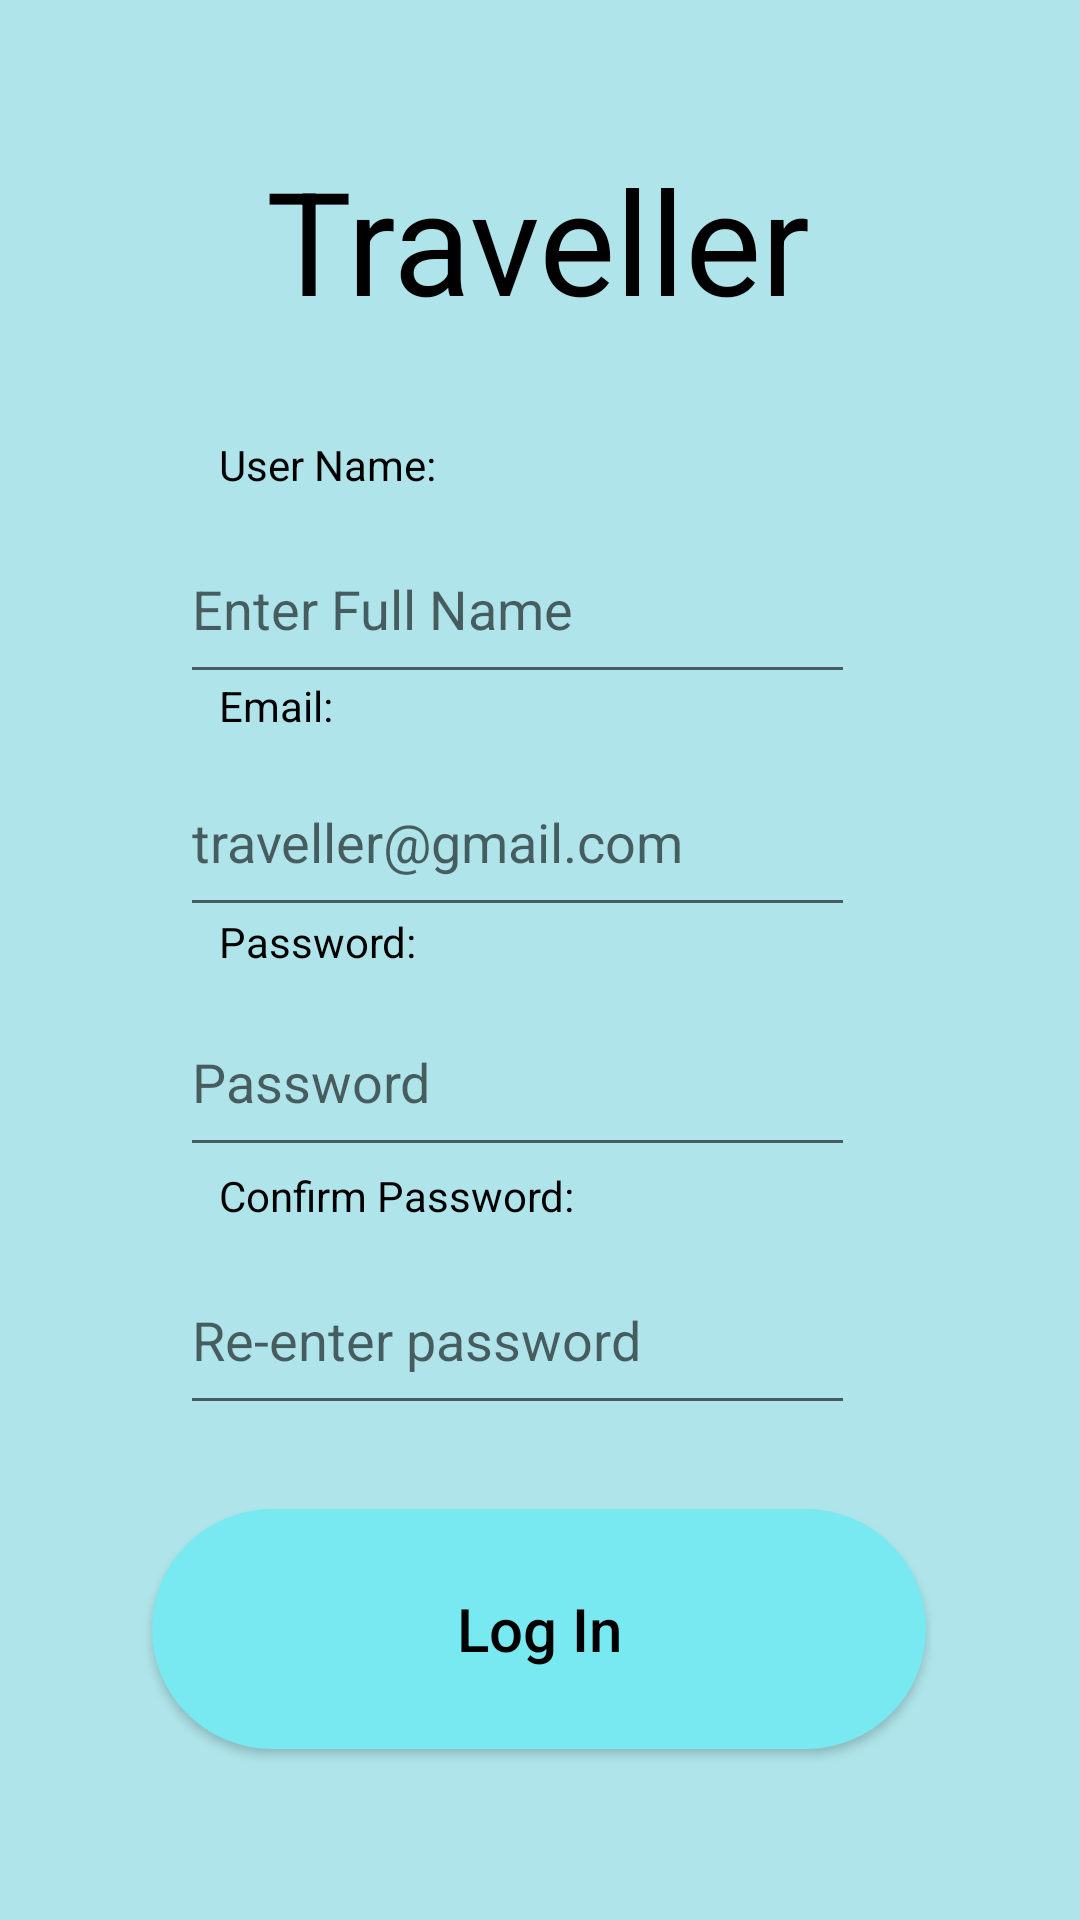

Android layout source for this screen:
<!-- AndroidManifest.xml: application theme Theme.AppCompat.Light.DarkActionBar -->
<!-- res/layout/activity_signup_traveller.xml -->
<?xml version="1.0" encoding="utf-8"?>
<androidx.constraintlayout.widget.ConstraintLayout xmlns:android="http://schemas.android.com/apk/res/android"
    xmlns:app="http://schemas.android.com/apk/res-auto"
    xmlns:tools="http://schemas.android.com/tools"
    android:layout_width="match_parent"
    android:layout_height="match_parent"
    android:background="#AFE5EA"
    tools:context=".MainActivity">

    <TextView
        android:id="@+id/textView10"
        android:layout_width="182dp"
        android:layout_height="26dp"
        android:text="Email:"
        android:textColor="#000000"
        app:layout_constraintBottom_toTopOf="@+id/password"
        app:layout_constraintEnd_toEndOf="parent"
        app:layout_constraintHorizontal_bias="0.41"
        app:layout_constraintStart_toStartOf="parent"
        app:layout_constraintTop_toTopOf="parent"
        app:layout_constraintVertical_bias="0.58" />

    <EditText
        android:id="@+id/email"
        android:layout_width="225dp"

        android:layout_height="60dp"
        android:hint="traveller@gmail.com"
        app:layout_constraintBottom_toTopOf="@+id/login"
        app:layout_constraintEnd_toEndOf="parent"
        app:layout_constraintHorizontal_bias="0.444"
        app:layout_constraintStart_toStartOf="parent"
        app:layout_constraintTop_toTopOf="parent"
        app:layout_constraintVertical_bias="0.562"
        android:inputType="textEmailAddress"/>

    <TextView
        android:id="@+id/textView8"
        android:layout_width="182dp"
        android:layout_height="26dp"
        android:text="Password:"
        android:textColor="#000000"
        app:layout_constraintBottom_toTopOf="@+id/password"
        app:layout_constraintEnd_toEndOf="parent"
        app:layout_constraintHorizontal_bias="0.41"
        app:layout_constraintStart_toStartOf="parent"
        app:layout_constraintTop_toTopOf="parent"
        app:layout_constraintVertical_bias="0.782" />

    <TextView
        android:id="@+id/textView6"
        android:layout_width="182dp"
        android:layout_height="26dp"
        android:text="User Name:"
        android:textColor="#000000"
        app:layout_constraintBottom_toTopOf="@+id/username"
        app:layout_constraintEnd_toEndOf="parent"
        app:layout_constraintHorizontal_bias="0.41"
        app:layout_constraintStart_toStartOf="parent"
        app:layout_constraintTop_toTopOf="parent"
        app:layout_constraintVertical_bias="1.0" />

    <EditText
        android:id="@+id/username"
        android:layout_width="225dp"

        android:hint="Enter Full Name"
        android:layout_height="60dp"
        app:layout_constraintBottom_toTopOf="@+id/login"
        app:layout_constraintEnd_toEndOf="parent"
        app:layout_constraintHorizontal_bias="0.444"
        app:layout_constraintStart_toStartOf="parent"
        app:layout_constraintTop_toTopOf="parent"
        app:layout_constraintVertical_bias="0.387" />

    <TextView
        android:id="@+id/textView"
        android:layout_width="182dp"
        android:layout_height="26dp"
        android:text="Confirm Password:"
        android:textColor="#000000"
        app:layout_constraintBottom_toTopOf="@+id/password"
        app:layout_constraintEnd_toEndOf="parent"
        app:layout_constraintHorizontal_bias="0.41"
        app:layout_constraintStart_toStartOf="parent"
        app:layout_constraintTop_toTopOf="parent"
        app:layout_constraintVertical_bias="1.0" />

    <EditText
        android:id="@+id/password"
        android:layout_width="225dp"
        android:layout_height="60dp"
        android:hint="Re-enter password"
        app:layout_constraintBottom_toTopOf="@+id/login"
        app:layout_constraintEnd_toEndOf="parent"
        app:layout_constraintHorizontal_bias="0.444"
        app:layout_constraintStart_toStartOf="parent"
        app:layout_constraintTop_toTopOf="parent"
        app:layout_constraintVertical_bias="0.937"
        android:inputType="textPassword"/>

    <EditText
        android:id="@+id/confirm_password"
        android:hint="Password"
        android:layout_width="225dp"
        android:layout_height="60dp"
        app:layout_constraintBottom_toTopOf="@+id/login"
        app:layout_constraintEnd_toEndOf="parent"
        app:layout_constraintHorizontal_bias="0.444"
        app:layout_constraintStart_toStartOf="parent"
        app:layout_constraintTop_toTopOf="parent"
        app:layout_constraintVertical_bias="0.743"
        android:inputType="textPassword"/>

    <Button
        android:id="@+id/login"
        android.paddin="10dp"
        android:layout_width="258dp"
        android:layout_height="80dp"
        android:background="@drawable/standerd_button"
        android:text="Log In"
        android:textAllCaps="false"
        android:textColor="#000000"
        android:textSize="20sp"
        android:visibility="visible"
        app:backgroundTint="#78E9F0"
        app:layout_constraintBottom_toBottomOf="parent"
        app:layout_constraintEnd_toEndOf="parent"
        app:layout_constraintHorizontal_bias="0.496"
        app:layout_constraintStart_toStartOf="parent"
        app:layout_constraintTop_toTopOf="parent"
        app:layout_constraintVertical_bias="0.898"
        tools:ignore="MissingPrefix" />

    <TextView
        android:id="@+id/textView7"

        android:layout_width="wrap_content"
        android:layout_height="wrap_content"
        android:text="Traveller"
        android:textColor="#000000"
        android:textSize="48sp"
        app:layout_constraintBottom_toBottomOf="parent"
        app:layout_constraintEnd_toEndOf="parent"
        app:layout_constraintHorizontal_bias="0.497"
        app:layout_constraintStart_toStartOf="parent"
        app:layout_constraintTop_toTopOf="parent"
        app:layout_constraintVertical_bias="0.083" />

</androidx.constraintlayout.widget.ConstraintLayout>
<!-- resources referenced by this layout -->
<resources>
  <!-- drawable standerd_button (drawable) -->
  <?xml version="1.0" encoding="utf-8"?>
  <shape xmlns:android="http://schemas.android.com/apk/res/android" android:shape="rectangle">
      <corners android:radius="110dp"/>
      <solid android:color="#78E9F0"/>
  </shape>
</resources>
